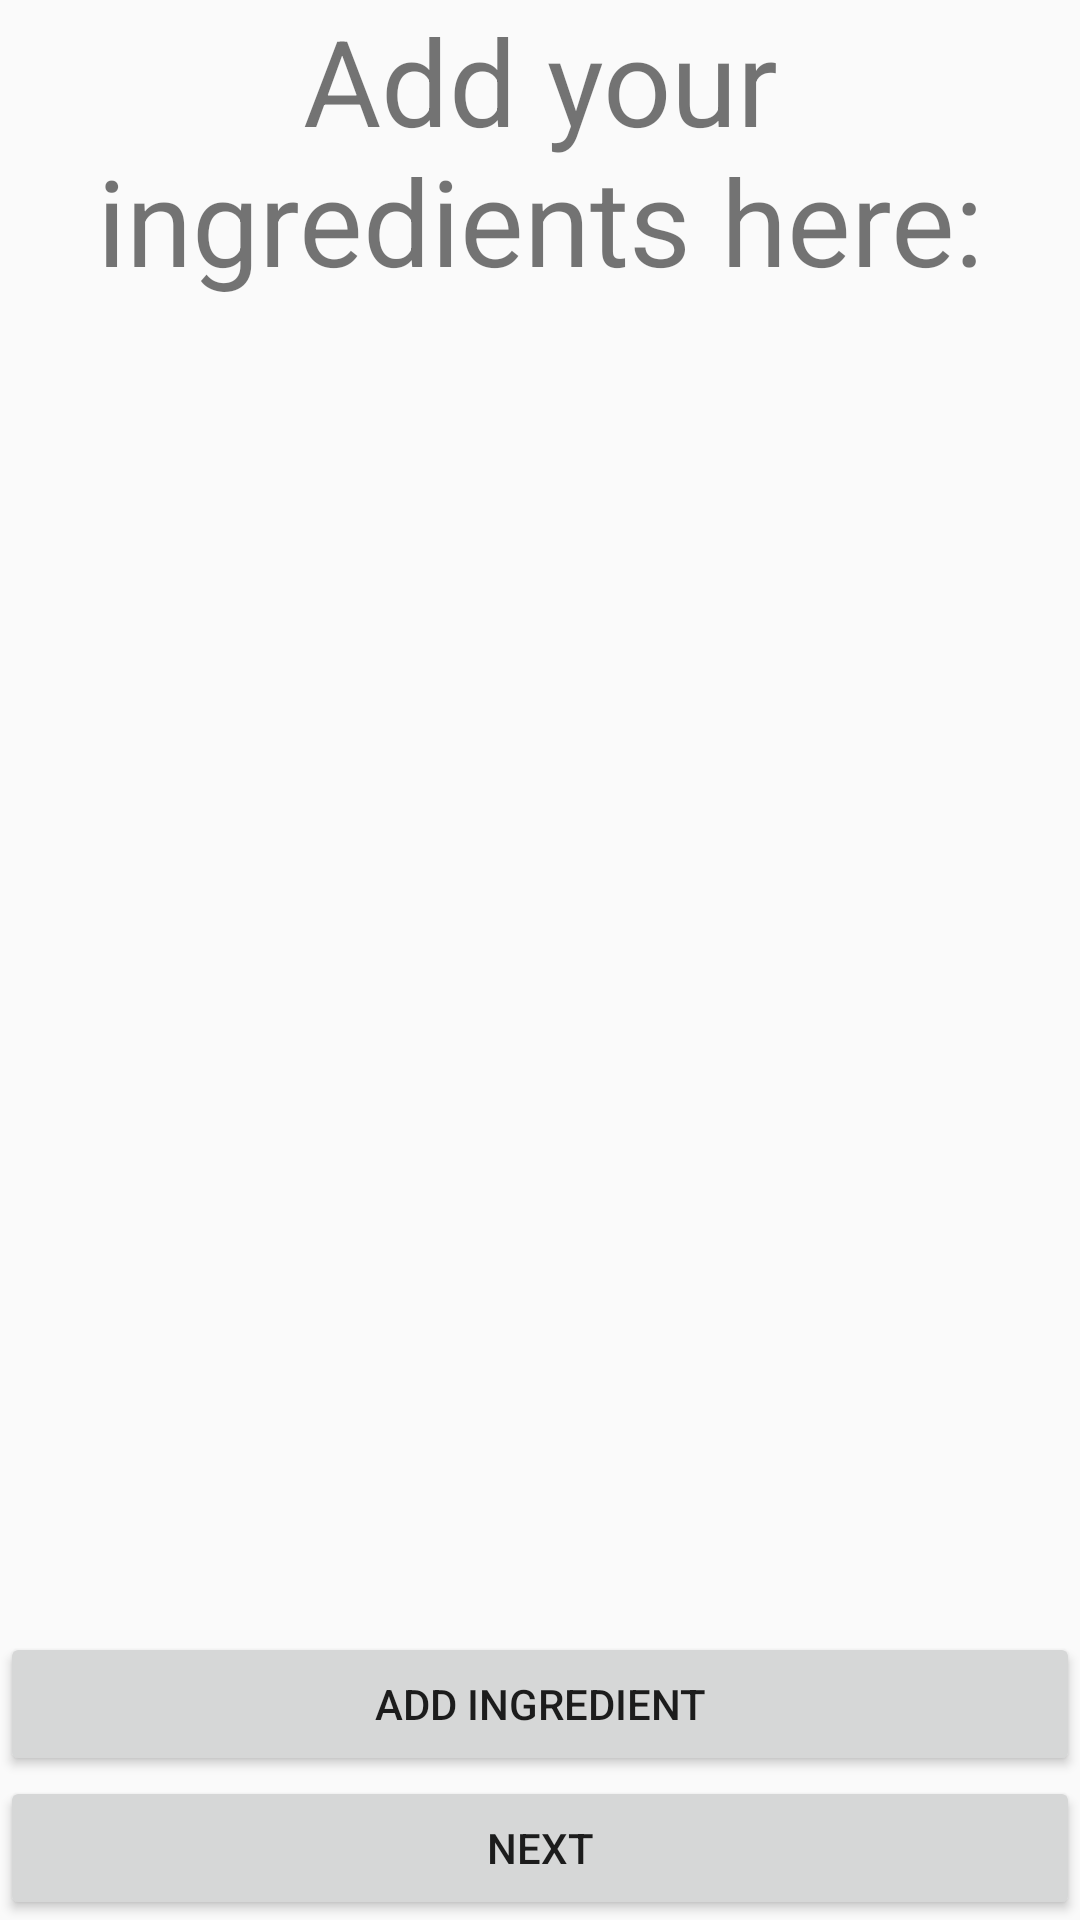

This screen was rendered from an Android layout file. Write that file and the resources it references.
<!-- AndroidManifest.xml: application theme AppTheme -->
<!-- res/layout/ingredients_upload.xml -->
<?xml version="1.0" encoding="utf-8"?>
<RelativeLayout xmlns:android="http://schemas.android.com/apk/res/android"
    xmlns:tools="http://schemas.android.com/tools"
    android:layout_width="fill_parent"
    android:layout_height="fill_parent">

    <LinearLayout
        android:id="@+id/buttons"
        android:layout_width="fill_parent"
        android:layout_height="wrap_content"
        android:orientation="vertical"
        android:gravity="center"
        android:layout_alignParentBottom="true">
        <Button
            android:id="@+id/addIngredient"
            android:layout_width="match_parent"
            android:layout_height="wrap_content"
            android:text="Add Ingredient"/>
        <Button
            android:id="@+id/nextButton4"
            android:layout_width="match_parent"
            android:layout_height="wrap_content"
            android:text="Next"/>
    </LinearLayout>

    <ScrollView
        android:id="@+id/scrollView"
        android:layout_width="fill_parent"
        android:layout_height="fill_parent"
        android:layout_above="@id/buttons">
        
        <LinearLayout
            android:id="@+id/ingredientslayout"
            android:layout_width="fill_parent"
            android:layout_height="wrap_content"
            android:orientation="vertical">

            <TextView
                android:layout_width="wrap_content"
                android:layout_height="wrap_content"
                android:text="Add your ingredients here:"
                android:textAlignment="center"
                android:textSize="40dp" />

        </LinearLayout>
    </ScrollView>

</RelativeLayout>
<!-- resources referenced by this layout -->
<resources>
  <style name="AppTheme" parent="Theme.AppCompat.Light.DarkActionBar">
          
          <item name="colorPrimary">@color/colorPrimary</item>
          <item name="colorPrimaryDark">@color/colorPrimaryDark</item>
          <item name="colorAccent">@color/colorAccent</item>
      </style>
  <!-- not gathered from this repository: default colours our renderer supplied (Android Studio template values) -->
  <color name="colorPrimary">#FF6200EE</color>
  <color name="colorPrimaryDark">#FF3700B3</color>
  <color name="colorAccent">#FF03DAC5</color>
</resources>
